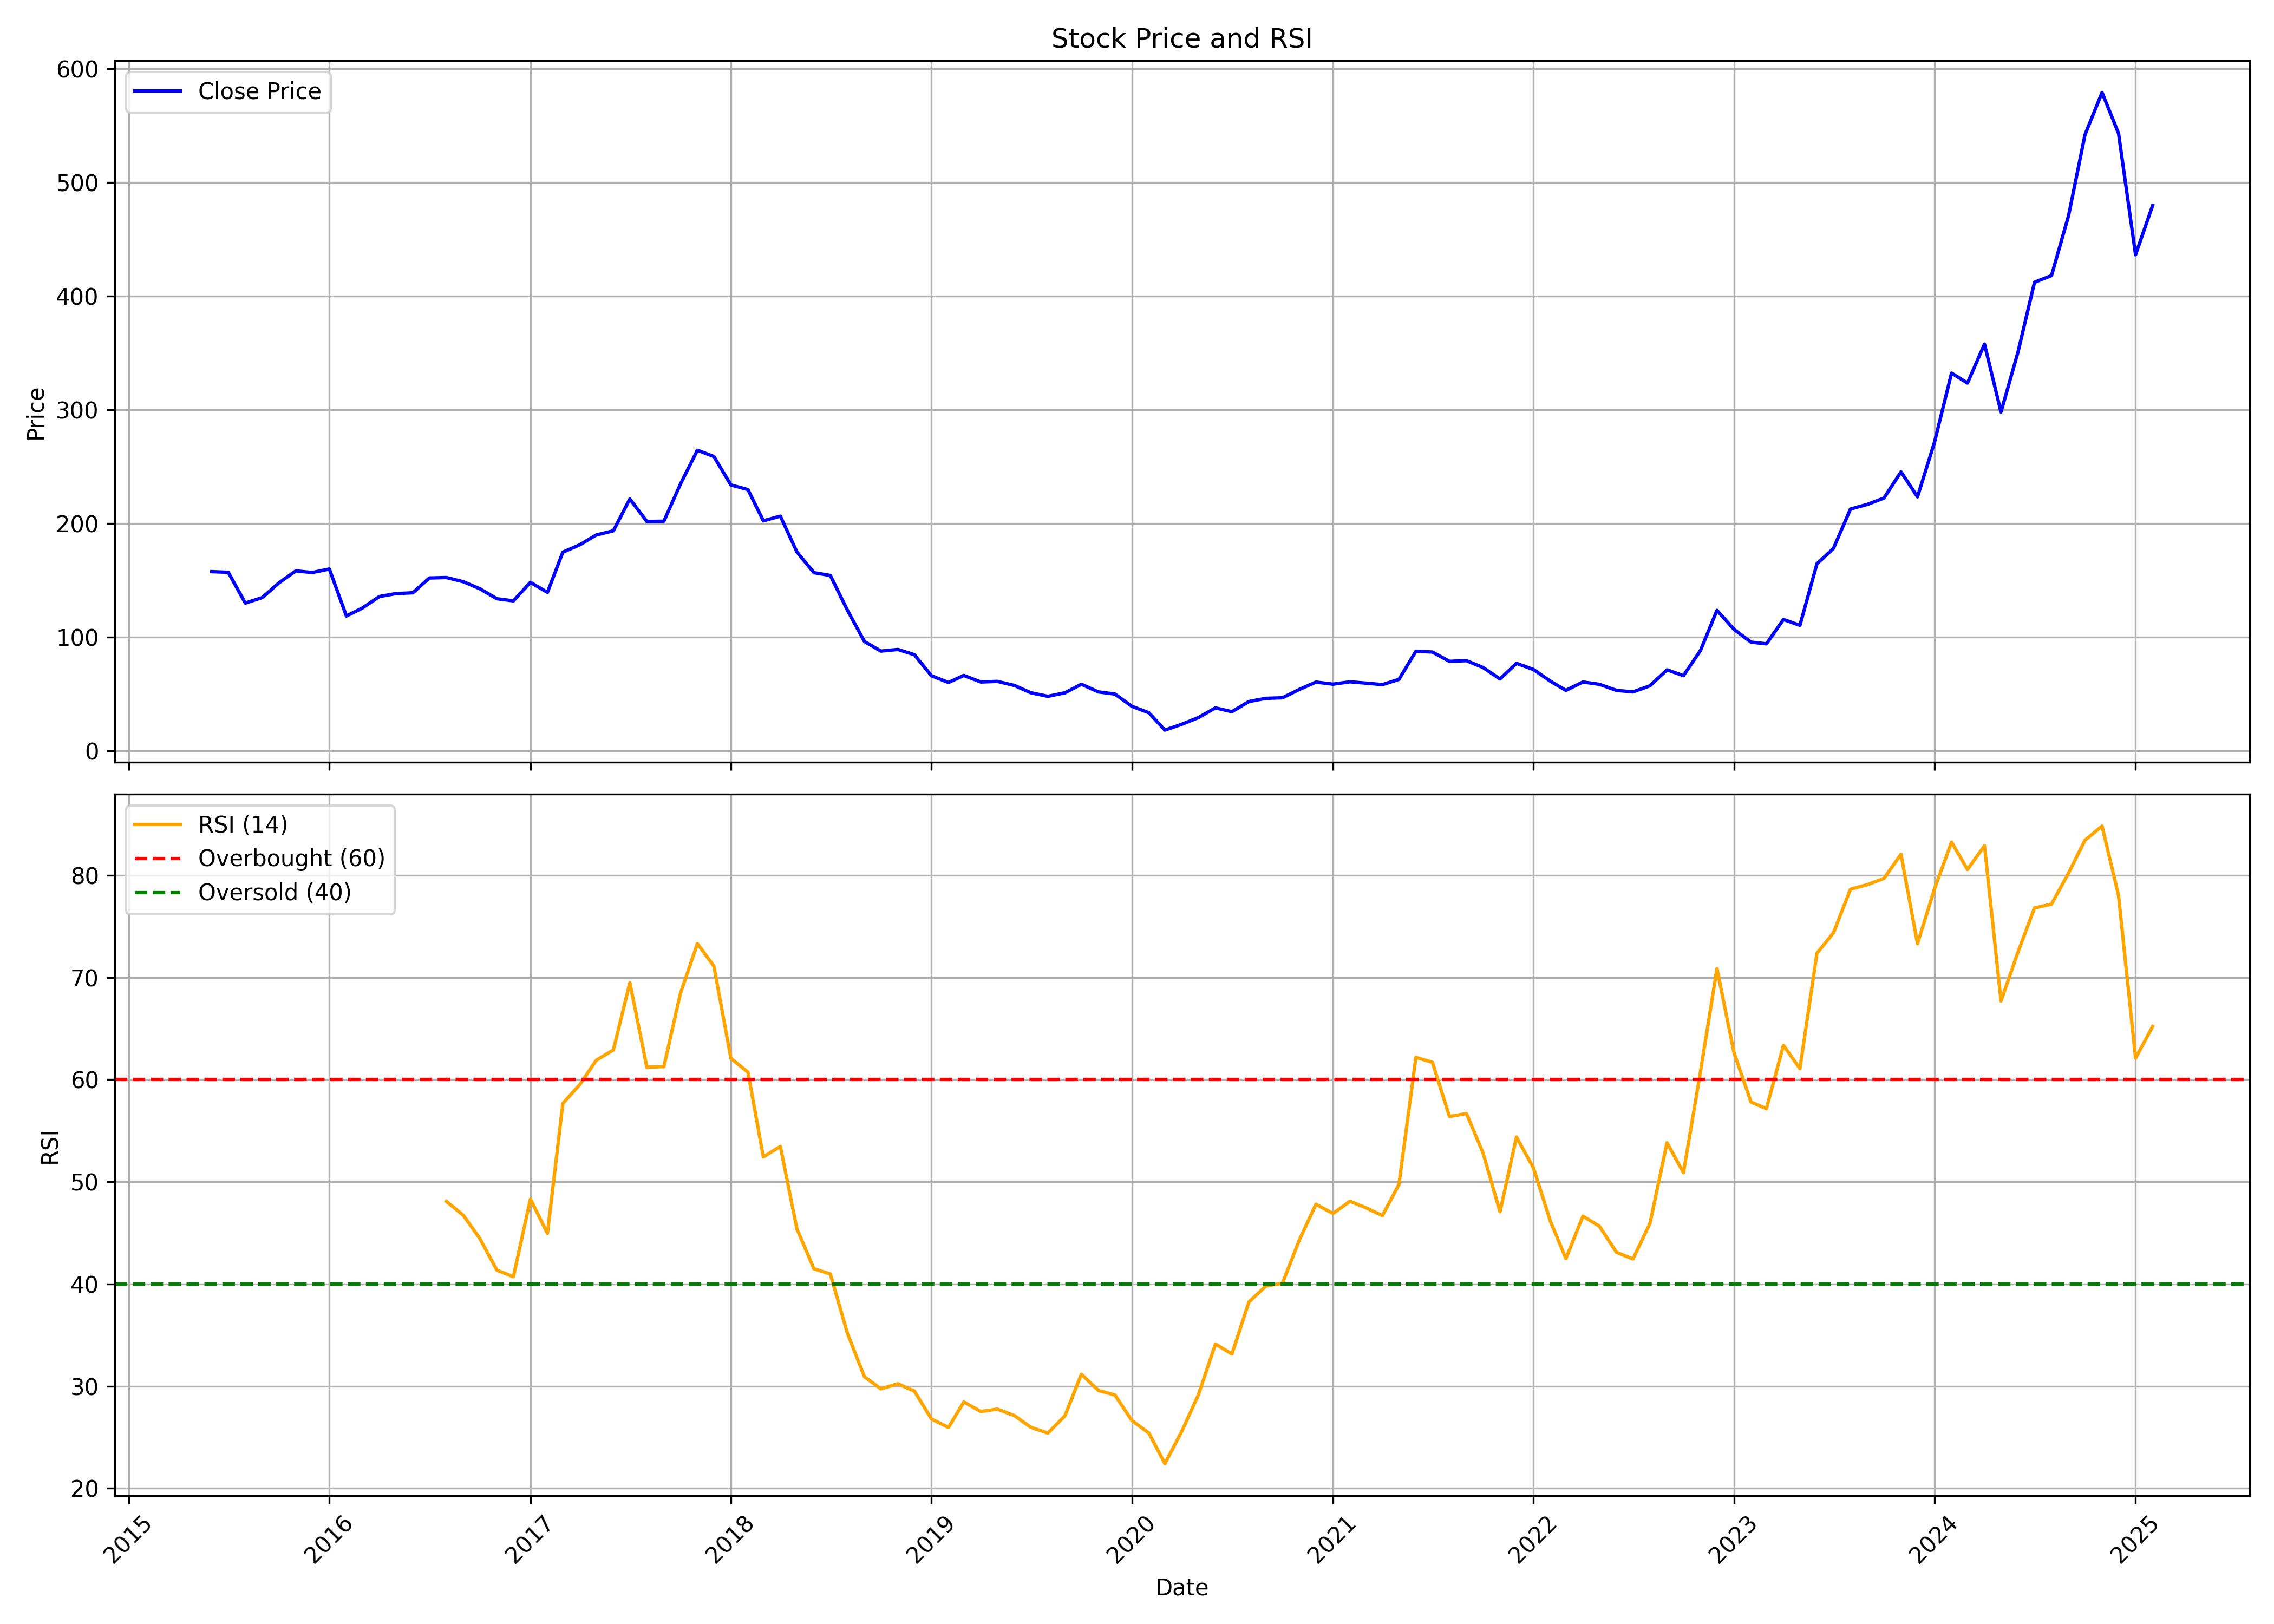

The table this chart was drawn from, first rows:
, date, symbol, open, high, low, close, volume, rsi
0, 2015-06-01, SKIPPER, 156.6, 164.1, 139.9, 157.4, 105384, 
1, 2015-07-01, SKIPPER, 162.2, 186.5, 151.1, 156.8, 313846, 
2, 2015-08-01, SKIPPER, 162.1, 162.1, 112, 129.8, 406021, 
3, 2015-09-01, SKIPPER, 130.5, 142.7, 109.1, 134.6, 205832, 
4, 2015-10-01, SKIPPER, 140.2, 159.7, 132, 147.5, 691108, 
5, 2015-11-01, SKIPPER, 145, 166.6, 140.5, 158.1, 565078, 
6, 2015-12-01, SKIPPER, 158.4, 173.6, 141.3, 156.7, 876544, 
7, 2016-01-01, SKIPPER, 159.9, 207, 135.5, 159.8, 17104477, 
8, 2016-02-01, SKIPPER, 161.8, 166.6, 114.8, 118.4, 1918584, 
9, 2016-03-01, SKIPPER, 121.4, 145.1, 117.7, 125.4, 3442293, 
10, 2016-04-01, SKIPPER, 126.4, 152, 126.1, 135.5, 2550528, 
11, 2016-05-01, SKIPPER, 137.5, 142.3, 128.8, 138.1, 2336515, 
12, 2016-06-01, SKIPPER, 138.1, 144.5, 126.1, 138.8, 1430880, 
13, 2016-07-01, SKIPPER, 139.3, 157.6, 139.2, 151.9, 3241895, 
14, 2016-08-01, SKIPPER, 152.9, 159.8, 142.6, 152.2, 3511970, 48.09
15, 2016-09-01, SKIPPER, 151.9, 160.1, 140.5, 148.5, 1342414, 46.71
16, 2016-10-01, SKIPPER, 148.7, 151, 138.1, 142.4, 2056584, 44.44
17, 2016-11-01, SKIPPER, 142.4, 143.7, 120.1, 133.6, 804314, 41.35
18, 2016-12-01, SKIPPER, 133.5, 134.8, 119.8, 131.7, 326286, 40.71
19, 2017-01-01, SKIPPER, 132.4, 155.4, 125.9, 148, 6704874, 48.31
20, 2017-02-01, SKIPPER, 147.2, 154.8, 137.7, 139.2, 903500, 44.95
21, 2017-03-01, SKIPPER, 138.7, 178.5, 133.9, 174.6, 4097744, 57.67
22, 2017-04-01, SKIPPER, 173.7, 186.4, 167.4, 181.1, 2386865, 59.52
23, 2017-05-01, SKIPPER, 181.1, 203.2, 161.4, 189.7, 2965057, 61.9
24, 2017-06-01, SKIPPER, 187, 199.4, 179.8, 193.4, 1296078, 62.9
25, 2017-07-01, SKIPPER, 192.3, 227.6, 192.3, 221.4, 2509441, 69.48
26, 2017-08-01, SKIPPER, 222.8, 222.8, 173.8, 201.6, 2757677, 61.22
27, 2017-09-01, SKIPPER, 203.9, 223.9, 187.6, 201.8, 3017568, 61.27
28, 2017-10-01, SKIPPER, 201.8, 239.1, 195.2, 234.3, 11732456, 68.42
29, 2017-11-01, SKIPPER, 239.9, 279.7, 232.5, 264.2, 8380056, 73.3
30, 2017-12-01, SKIPPER, 267.8, 267.8, 234.2, 258.7, 2196106, 71.11
31, 2018-01-01, SKIPPER, 260.6, 267.9, 209.9, 233.7, 2416027, 62.08
32, 2018-02-01, SKIPPER, 233, 255.3, 206.9, 229.6, 2263333, 60.73
33, 2018-03-01, SKIPPER, 233.8, 239.2, 200.9, 202.1, 1481373, 52.44
34, 2018-04-01, SKIPPER, 207.6, 223.9, 201.4, 206.3, 1352867, 53.46
35, 2018-05-01, SKIPPER, 206.3, 212.4, 151.2, 174.9, 3241015, 45.42
36, 2018-06-01, SKIPPER, 175.6, 181.8, 153.3, 156.5, 1747368, 41.49
37, 2018-07-01, SKIPPER, 158.8, 167.2, 145.6, 154.1, 894779, 40.98
38, 2018-08-01, SKIPPER, 151.2, 153.8, 105.8, 123.6, 11688836, 35.19
39, 2018-09-01, SKIPPER, 125.7, 126.5, 94.75, 96, 1532906, 30.93
40, 2018-10-01, SKIPPER, 96, 98.57, 80.2, 87.54, 1472095, 29.74
41, 2018-11-01, SKIPPER, 88.95, 95.76, 82.18, 88.99, 1629905, 30.23
42, 2018-12-01, SKIPPER, 89.91, 90.49, 81.07, 84.35, 1635438, 29.51
43, 2019-01-01, SKIPPER, 84.59, 85.71, 61.63, 65.89, 1420080, 26.79
44, 2019-02-01, SKIPPER, 67.48, 67.48, 47.37, 59.94, 1167440, 25.96
45, 2019-03-01, SKIPPER, 60.62, 71.25, 58.15, 66.13, 1341233, 28.45
46, 2019-04-01, SKIPPER, 67.87, 68.59, 59.22, 60.38, 556208, 27.52
47, 2019-05-01, SKIPPER, 60.38, 70.67, 53.56, 60.91, 2852399, 27.76
48, 2019-06-01, SKIPPER, 61.88, 66.9, 47.08, 57.33, 2173615, 27.12
49, 2019-07-01, SKIPPER, 58.1, 59.8, 43.02, 50.9, 1676217, 25.97
50, 2019-08-01, SKIPPER, 50.9, 53.17, 38.43, 47.76, 1292018, 25.41
51, 2019-09-01, SKIPPER, 48, 58.25, 44.45, 50.86, 1098643, 27.1
52, 2019-10-01, SKIPPER, 52.76, 59.27, 45.47, 58.39, 1482790, 31.17
53, 2019-11-01, SKIPPER, 57.47, 60.48, 47.61, 51.64, 901835, 29.58
54, 2019-12-01, SKIPPER, 52.56, 53.44, 44.74, 49.79, 1205445, 29.14
55, 2020-01-01, SKIPPER, 49.84, 51.3, 38.43, 38.96, 3223106, 26.64
56, 2020-02-01, SKIPPER, 39.79, 41.49, 33.03, 33.28, 3731668, 25.4
57, 2020-03-01, SKIPPER, 33.52, 35.27, 16.61, 18.07, 1861921, 22.42
58, 2020-04-01, SKIPPER, 18.65, 30.12, 16.61, 23.22, 1453536, 25.61
59, 2020-05-01, SKIPPER, 23.22, 31.24, 19.48, 29.05, 3693288, 29.16
... 57 more rows
